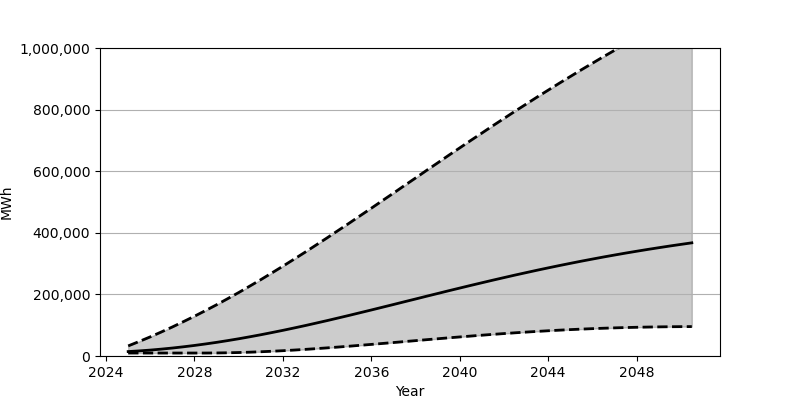

Values plotted in this chart, from the file beside it:
Date, Low, Base, High
2025-01-01, 9630, 14397, 32775
2025-07-01, 9630, 16555, 47107
2026-01-01, 9630, 19189, 62155
2026-07-01, 9630, 22293, 77884
2027-01-01, 9630, 25847, 94308
2027-07-01, 9630, 29833, 111396
2028-01-01, 9632, 34253, 129114
2028-07-01, 9648, 39091, 147464
2029-01-01, 9896, 44313, 166413
2029-07-01, 10447, 49937, 185953
2030-01-01, 11297, 55923, 206058
2030-07-01, 12406, 62291, 226715
2031-01-01, 13785, 68983, 247892
2031-07-01, 15391, 75993, 269524
2032-01-01, 17223, 83291, 291602
2032-07-01, 19254, 90861, 314079
2033-01-01, 21473, 98673, 336952
2033-07-01, 23859, 106709, 360129
2034-01-01, 26388, 114946, 383628
2034-07-01, 29053, 123363, 407378
2035-01-01, 31837, 131925, 431370
2035-07-01, 34710, 140610, 455532
2036-01-01, 37664, 149388, 479856
2036-07-01, 40677, 158260, 504294
2037-01-01, 43726, 167183, 528814
2037-07-01, 46794, 176128, 553390
2038-01-01, 49872, 185080, 577967
2038-07-01, 52941, 194017, 602513
2039-01-01, 55977, 202919, 626993
2039-07-01, 58979, 211775, 651425
2040-01-01, 61914, 220541, 675711
2040-07-01, 64780, 229215, 699885
2041-01-01, 67564, 237789, 723859
2041-07-01, 70255, 246222, 747663
2042-01-01, 72842, 254529, 771250
2042-07-01, 75308, 262675, 794611
2043-01-01, 77650, 270658, 817722
2043-07-01, 79864, 278473, 840561
2044-01-01, 81949, 286107, 863152
2044-07-01, 83885, 293540, 885450
2045-01-01, 85676, 300802, 907454
2045-07-01, 87313, 307855, 929146
2046-01-01, 88802, 314691, 950544
2046-07-01, 90139, 321359, 971647
2047-01-01, 91322, 327804, 992430
2047-07-01, 92357, 334040, 1012917
2048-01-01, 93245, 340089, 1033112
2048-07-01, 93976, 345941, 1052992
2049-01-01, 94565, 351602, 1072585
2049-07-01, 95013, 357059, 1091896
2050-01-01, 95320, 362333, 1110934
2050-07-01, 95502, 367431, 1129686
